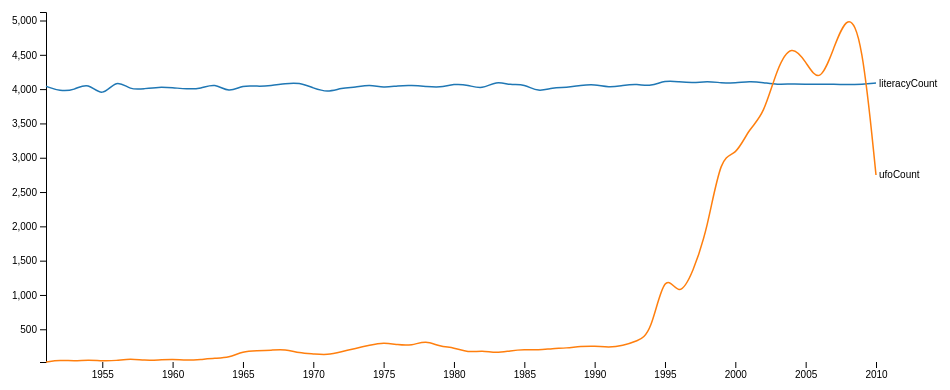
D3 v4 page, settled after 360 driven frames (6 s of simulated time); the page loaded 1 data file(s).


$(document).ready(function () {
  var div = document.createElement('div');
  div.innerHTML = '<div style="color: black;font-style: italic;font-size: x-large;"> The chart shows the Literacy rate of areas where the UFO sightings occured. The chart gives us insights that UFO sightings are mostly reported by literate people.</div>'
  document.getElementsByTagName('body')[0].appendChild(div);

});
var svg = d3.select("svg"),
    margin = {top: 20, right: 80, bottom: 30, left: 50},
    width = svg.attr("width") - margin.left - margin.right,
    height = svg.attr("height") - margin.top - margin.bottom,
    g = svg.append("g").attr("transform", "translate(" + margin.left + "," + margin.top + ")");

var parseTime = d3.timeParse("%Y");

var x = d3.scaleTime().range([0, width]),
    y = d3.scaleLinear().range([height, 0]),
    z = d3.scaleOrdinal(d3.schemeCategory10);

var line = d3.line()
    .curve(d3.curveBasis)
    .x(function(d) { return x(d.date); })
    .y(function(d) { return y(d.temperature); });

d3.tsv("LineChart.tsv", type, function(error, data) {
  if (error) throw error;

  var cities = data.columns.slice(1).map(function(id) {
    return {
      id: id,
      values: data.map(function(d) {
        return {date: d.date, temperature: d[id]};
      })
    };
  });

  x.domain(d3.extent(data, function(d) { return d.date; }));

  y.domain([
    d3.min(cities, function(c) { return d3.min(c.values, function(d) { return d.temperature; }); }),
    d3.max(cities, function(c) { return d3.max(c.values, function(d) { return d.temperature; }); })
  ]);

  z.domain(cities.map(function(c) { return c.id; }));

  g.append("g")
      .attr("class", "axis axis--x")
      .attr("transform", "translate(0," + height + ")")
      .call(d3.axisBottom(x));

  g.append("g")
      .attr("class", "axis axis--y")
      .call(d3.axisLeft(y))
    .append("text")
      .attr("transform", "rotate(-90)")
      .attr("y", 6)
      .attr("dy", "0.71em")
      .attr("fill", "#000");

  var city = g.selectAll(".city")
    .data(cities)
    .enter().append("g")
      .attr("class", "city");

  city.append("path")
      .attr("class", "line")
      .attr("d", function(d) { return line(d.values); })
      .style("stroke", function(d) { return z(d.id); });

  city.append("text")
      .datum(function(d) { return {id: d.id, value: d.values[d.values.length - 1]}; })
      .attr("transform", function(d) { return "translate(" + x(d.value.date) + "," + y(d.value.temperature) + ")"; })
      .attr("x", 3)
      .attr("dy", "0.35em")
      .style("font", "10px sans-serif")
      .text(function(d) { return d.id; });
});

function type(d, _, columns) {
  d.date = parseTime(d.date);
  for (var i = 1, n = columns.length, c; i < n; ++i) d[c = columns[i]] = +d[c];
  return d;
}



### data: LineChart.tsv
date	literacyCount	ufoCount
1951	4041	23
1952	3969	53
1953	3981	35
1954	4107	53
1955	3869	38
1956	4155	42
1957	3982	74
1958	4008	45
1959	4031	51
1960	4021	67
1961	4001	45
1962	4003	60
1963	4092	79
1964	3942	84
1965	4063	179
1966	4038	186
1967	4050	194
1968	4082	209
1969	4097	153
1970	4016	142
1971	3952	125
1972	4017	172
1973	4028	222
1974	4067	267
1975	4019	308
1976	4051	273
1977	4055	261
1978	4040	338
1979	4022	246
1980	4078	236
1981	4062	158
1982	3995	192
1983	4121	150
1984	4057	188
1985	4075	206
1986	3954	198
1987	4025	219
1988	4021	226
1989	4055	250
1990	4073	257
1991	4022	235
1992	4054	259
1993	4076	328
1994	4036	423
1995	4130	1393
1996	4107	939
1997	4090	1338
1998	4114	1943
1999	4092	3068
2000	4085	3009
2001	4116	3435
2002	4096	3608
2003	4065	4336
2004	4078	4659
2005	4073	4407
2006	4068	4054
2007	4074	4603
2008	4062	5124
2009	4072	4769
2010	4088	2749